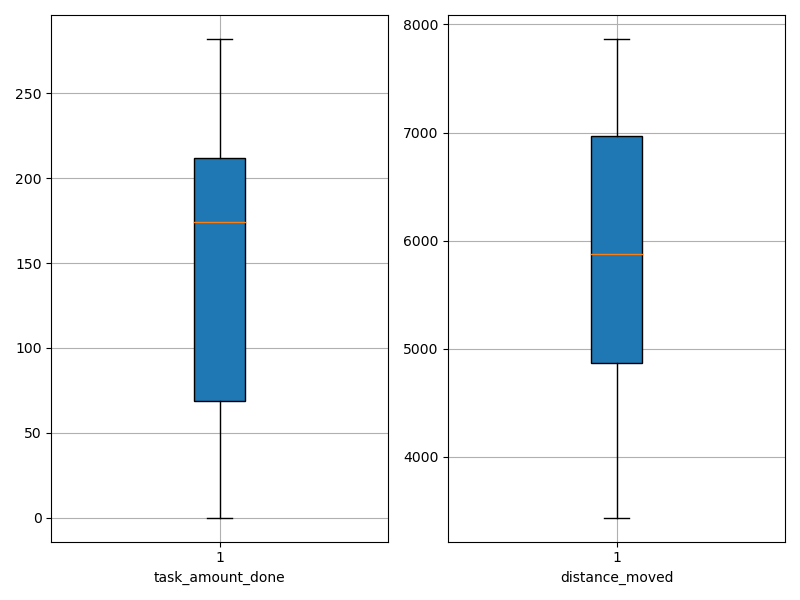

Data behind this chart, as committed beside it:
agent_id, task_amount_done, distance_moved
0, 0.0, 3437
1, 69.0, 4748
2, 280.0, 7087
3, 212.0, 7234
4, 282.0, 6011
5, 211.0, 6597
6, 138.0, 5745
7, 210.0, 7866
8, 69.0, 4230
9, 69.0, 5231
